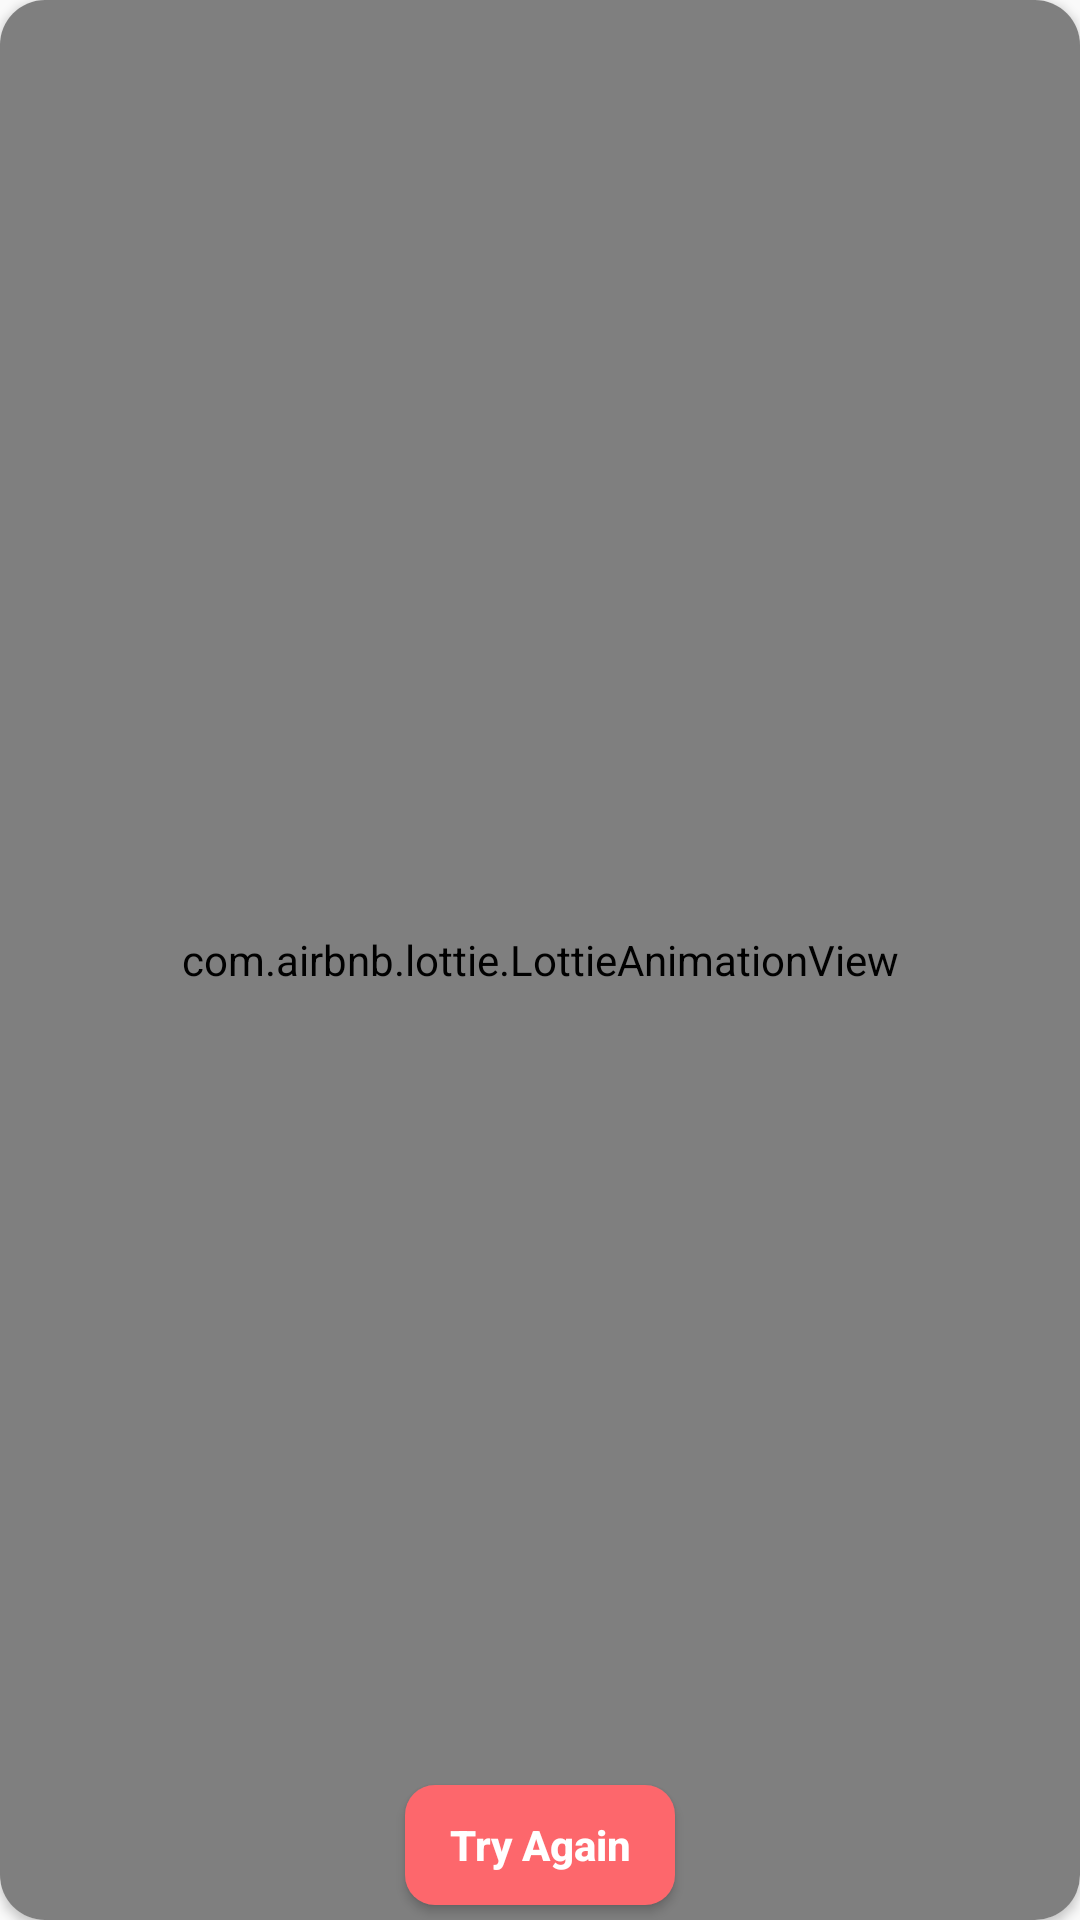

Reconstruct the res/layout file that produces this screen, plus the resources it refers to.
<!-- AndroidManifest.xml: application theme Theme.AppCompat.Light.NoActionBar -->
<!-- res/layout/network_dialog.xml -->
<?xml version="1.0" encoding="utf-8"?>
<androidx.cardview.widget.CardView
    xmlns:android="http://schemas.android.com/apk/res/android"
    xmlns:app="http://schemas.android.com/apk/res-auto"
    android:layout_width="320dp"
    android:layout_height="450dp"
    app:cardCornerRadius="15dp"
    app:layout_constraintBottom_toBottomOf="parent"
    app:layout_constraintEnd_toEndOf="parent"
    app:layout_constraintStart_toStartOf="parent"
    app:layout_constraintTop_toTopOf="parent">

    <androidx.constraintlayout.widget.ConstraintLayout
        android:layout_width="match_parent"
        android:layout_height="match_parent"
        android:orientation="vertical">

        <com.airbnb.lottie.LottieAnimationView
            android:id="@+id/lottie_animation"
            android:layout_width="match_parent"
            android:layout_height="match_parent"
            android:layout_gravity="center"
            android:scaleType="centerCrop"
            app:layout_constraintBottom_toBottomOf="parent"
            app:layout_constraintEnd_toEndOf="parent"
            app:layout_constraintStart_toStartOf="parent"
            app:layout_constraintTop_toTopOf="parent"
            app:lottie_autoPlay="true"
            app:lottie_fileName="nonetwork.json"
            app:lottie_loop="true" />

        <Button
            android:id="@+id/try_again"
            android:layout_width="90dp"
            android:layout_height="40dp"
            android:layout_gravity="center"
            android:layout_marginBottom="5dp"
            android:background="@drawable/buttons"
            android:text="Try Again"
            android:textStyle="bold"
            android:textAllCaps="false"
            android:textColor="@color/text"
            app:layout_constraintBottom_toBottomOf="parent"
            app:layout_constraintEnd_toEndOf="parent"
            app:layout_constraintStart_toStartOf="parent" />

    </androidx.constraintlayout.widget.ConstraintLayout>
</androidx.cardview.widget.CardView>
<!-- resources referenced by this layout -->
<resources>
  <color name="text">#FFFFFF</color>
  <!-- drawable buttons (drawable) -->
  <?xml version="1.0" encoding="utf-8"?>
  <shape xmlns:android="http://schemas.android.com/apk/res/android" android:shape="rectangle">
      <corners android:radius="10dp"/>
     
  
      <solid android:color="@color/colorPrimary"/>
  </shape>
  <color name="colorPrimary">#FD676C</color>
</resources>
